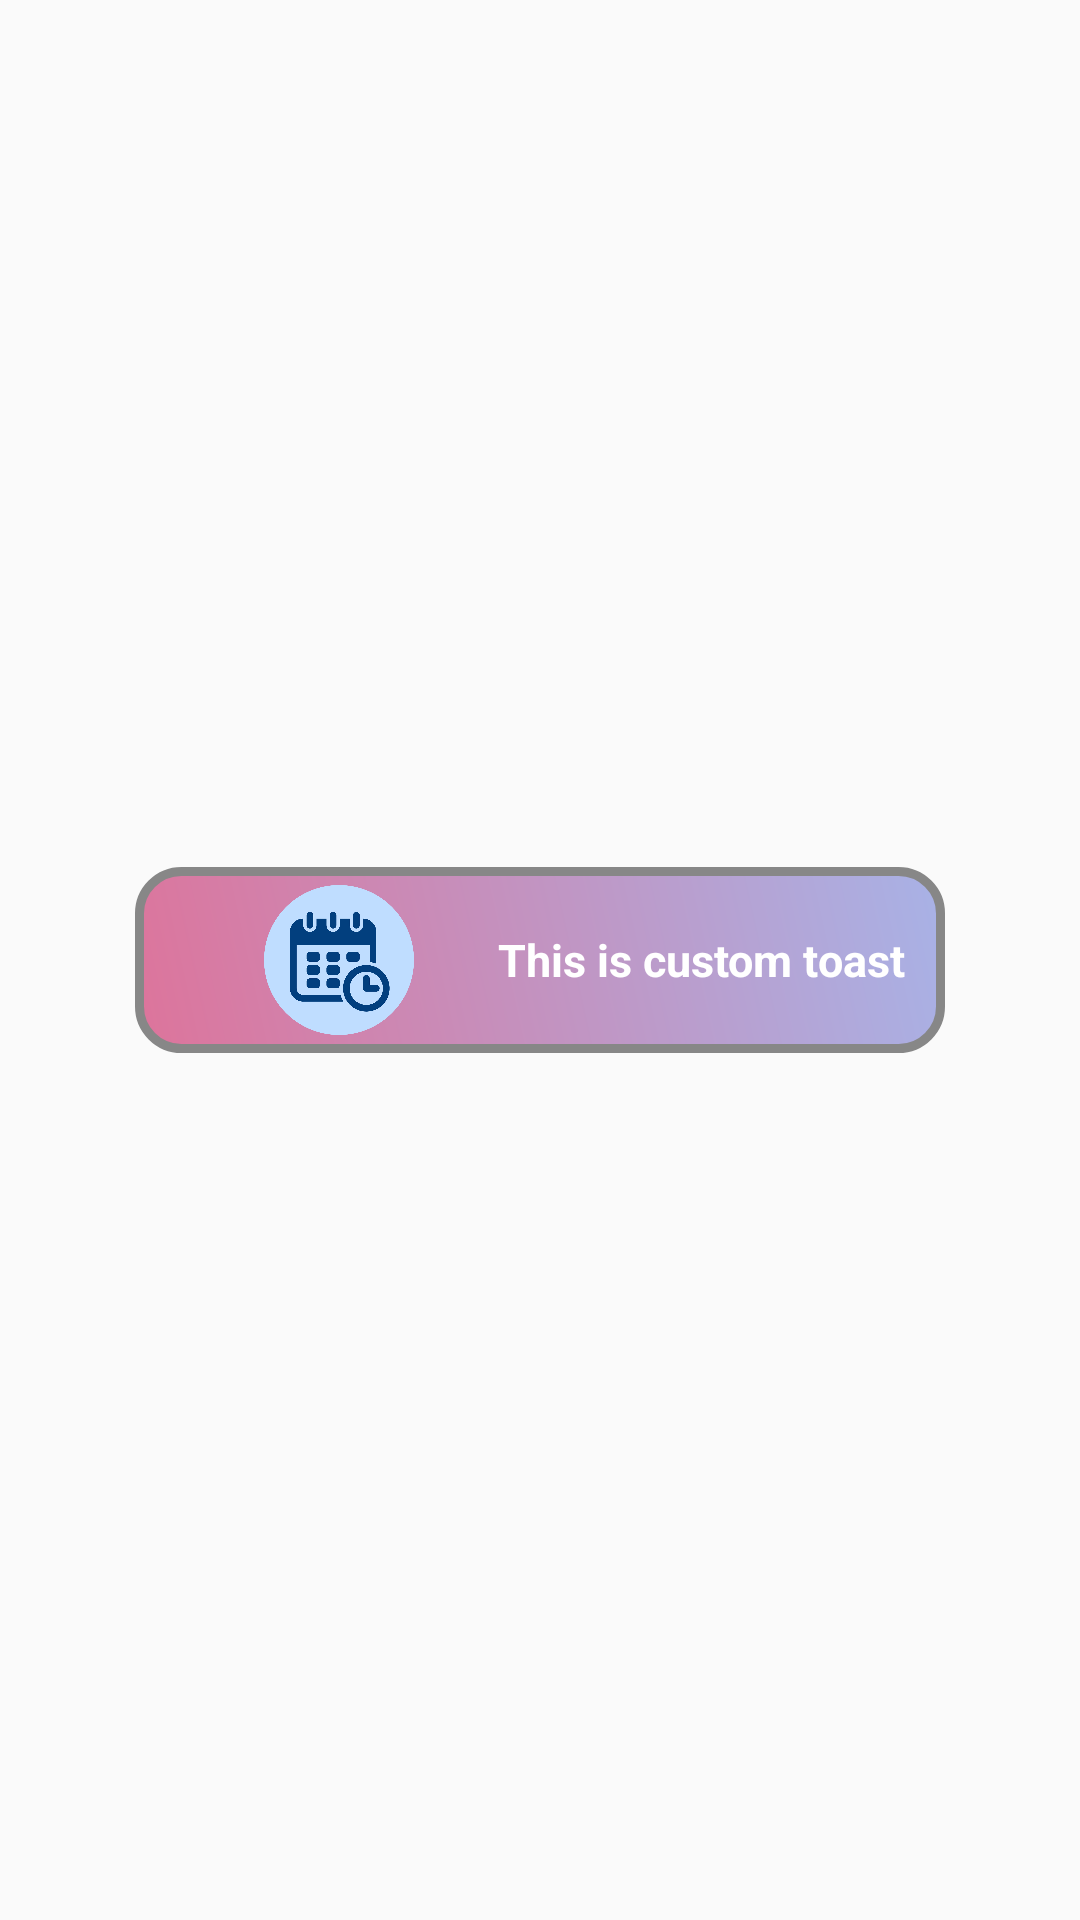

Produce the Android XML layout that renders to this screen, including the resource entries it uses.
<!-- AndroidManifest.xml: application theme AppTheme -->
<!-- res/layout/custom_toast.xml -->
<?xml version = "1.0" encoding = "utf-8"?>
<LinearLayout xmlns:android = "http://schemas.android.com/apk/res/android"
    android:id = "@+id/custom_toast_layout_id"
    android:layout_width = "match_parent"
    android:layout_height = "match_parent"
    android:gravity = "center">
    <LinearLayout
        android:layout_width = "wrap_content"
        android:layout_height = "62dp"
        android:gravity = "center"
        android:background = "@drawable/buttonshape"
        android:orientation = "horizontal">
        <ImageView
            android:id = "@+id/imageView"
            android:layout_width = "100dp"
            android:layout_height = "50dp"
            android:layout_marginLeft="5dp"
            android:src = "@drawable/date" />
        <TextView
            android:id = "@id/text"
            android:layout_width = "wrap_content"
            android:layout_height = "wrap_content"
            android:layout_marginLeft = "3dp"
            android:text = "This is custom toast"
            android:textColor = "#FFF"
            android:textSize = "15sp"
            android:textStyle = "bold" />
    </LinearLayout>
</LinearLayout>
<!-- resources referenced by this layout -->
<resources>
  <!-- drawable buttonshape (drawable) -->
  <?xml version = "1.0" encoding = "utf-8"?>
  <shape xmlns:android = "http://schemas.android.com/apk/res/android" android:shape = "rectangle" >
      <corners
          android:radius = "14dp"
          />
      <gradient
          android:angle = "45"
          android:centerX = "0"
          android:startColor ="#DD749B"
          android:endColor ="#A8B2E6" />
      <padding
          android:left = "0dp"
          android:top = "0dp"
          android:right = "0dp"
          android:bottom = "0dp"/>
      <size
          android:width = "270dp"
          android:height = "60dp"/>
      <stroke
          android:width = "3dp"
          android:color = "#878787"/>
  </shape>
  <!-- drawable date: png bitmap (drawable, 82323 bytes) -->
  <style name="AppTheme" parent="Theme.AppCompat.Light.DarkActionBar">
          
          <item name="colorPrimary">#DD749B</item>
          <item name="colorPrimaryDark">#A8B2E6</item>
          <item name="colorAccent">@color/colorAccent</item>
      </style>
  <color name="colorAccent">#D81B60</color>
</resources>
